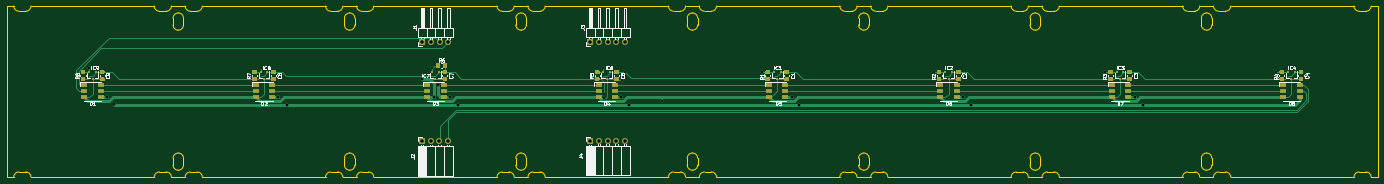
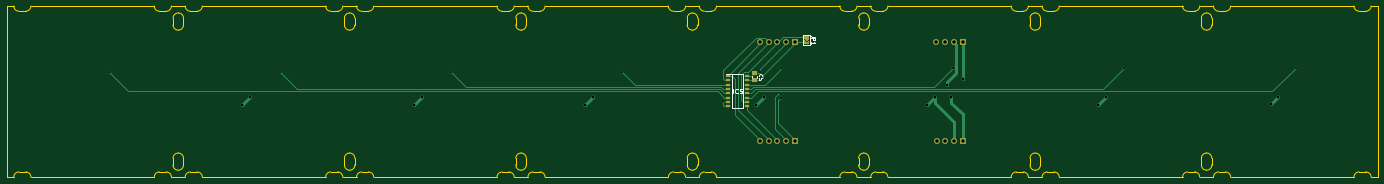
Circuit board: 8 layer files. Board 400.3 x 50.0 mm.
- bottom_copper: Schaakbord_Bord-B_Cu.gbr (10168 bytes)
- bottom_mask: Schaakbord_Bord-B_Mask.gbr (2507 bytes)
- bottom_silk: Schaakbord_Bord-B_SilkS.gbr (3240 bytes)
- outline: Schaakbord_Bord-Edge_Cuts.gbr (14706 bytes)
- top_copper: Schaakbord_Bord-F_Cu.gbr (31225 bytes)
- top_mask: Schaakbord_Bord-F_Mask.gbr (13376 bytes)
- top_silk: Schaakbord_Bord-F_SilkS.gbr (35499 bytes)
- drill: Schaakbord_Bord.drl (908 bytes)

=== bottom_copper: Schaakbord_Bord-B_Cu.gbr (10168 bytes, source omitted) ===
=== bottom_mask: Schaakbord_Bord-B_Mask.gbr ===
%TF.GenerationSoftware,KiCad,Pcbnew,(5.1.9)-1*%
%TF.CreationDate,2021-04-24T17:32:51+02:00*%
%TF.ProjectId,Schaakbord_Bord,53636861-616b-4626-9f72-645f426f7264,rev?*%
%TF.SameCoordinates,Original*%
%TF.FileFunction,Soldermask,Bot*%
%TF.FilePolarity,Negative*%
%FSLAX46Y46*%
G04 Gerber Fmt 4.6, Leading zero omitted, Abs format (unit mm)*
G04 Created by KiCad (PCBNEW (5.1.9)-1) date 2021-04-24 17:32:51*
%MOMM*%
%LPD*%
G01*
G04 APERTURE LIST*
%ADD10R,1.700000X1.700000*%
%ADD11O,1.700000X1.700000*%
%ADD12C,0.100000*%
%ADD13R,1.525000X0.650000*%
G04 APERTURE END LIST*
D10*
%TO.C,J4*%
X145288000Y-14478000D03*
D11*
X147828000Y-14478000D03*
X150368000Y-14478000D03*
X152908000Y-14478000D03*
X155448000Y-14478000D03*
%TD*%
%TO.C,J3*%
X155448000Y14351000D03*
X152908000Y14351000D03*
X150368000Y14351000D03*
X147828000Y14351000D03*
D10*
X145288000Y14351000D03*
%TD*%
D11*
%TO.C,J2*%
X103822500Y-14541500D03*
X101282500Y-14541500D03*
X98742500Y-14541500D03*
D10*
X96202500Y-14541500D03*
%TD*%
D11*
%TO.C,J1*%
X103886000Y14351000D03*
X101346000Y14351000D03*
X98806000Y14351000D03*
D10*
X96266000Y14351000D03*
%TD*%
D12*
%TO.C,JP1*%
G36*
X141795500Y14774500D02*
G01*
X141045500Y15274500D01*
X141045500Y16274500D01*
X142545500Y16274500D01*
X142545500Y15274500D01*
X141795500Y14774500D01*
G37*
G36*
X141045500Y13824500D02*
G01*
X141045500Y14974500D01*
X141795500Y14474500D01*
X142545500Y14974500D01*
X142545500Y13824500D01*
X141045500Y13824500D01*
G37*
%TD*%
D13*
%TO.C,IC5*%
X159213000Y4445000D03*
X159213000Y3175000D03*
X159213000Y1905000D03*
X159213000Y635000D03*
X159213000Y-635000D03*
X159213000Y-1905000D03*
X159213000Y-3175000D03*
X159213000Y-4445000D03*
X164637000Y-4445000D03*
X164637000Y-3175000D03*
X164637000Y-1905000D03*
X164637000Y-635000D03*
X164637000Y635000D03*
X164637000Y1905000D03*
X164637000Y3175000D03*
X164637000Y4445000D03*
%TD*%
%TO.C,C5*%
G36*
G01*
X157447000Y4662500D02*
X156497000Y4662500D01*
G75*
G02*
X156247000Y4912500I0J250000D01*
G01*
X156247000Y5587500D01*
G75*
G02*
X156497000Y5837500I250000J0D01*
G01*
X157447000Y5837500D01*
G75*
G02*
X157697000Y5587500I0J-250000D01*
G01*
X157697000Y4912500D01*
G75*
G02*
X157447000Y4662500I-250000J0D01*
G01*
G37*
G36*
G01*
X157447000Y2587500D02*
X156497000Y2587500D01*
G75*
G02*
X156247000Y2837500I0J250000D01*
G01*
X156247000Y3512500D01*
G75*
G02*
X156497000Y3762500I250000J0D01*
G01*
X157447000Y3762500D01*
G75*
G02*
X157697000Y3512500I0J-250000D01*
G01*
X157697000Y2837500D01*
G75*
G02*
X157447000Y2587500I-250000J0D01*
G01*
G37*
%TD*%
M02*

=== bottom_silk: Schaakbord_Bord-B_SilkS.gbr ===
%TF.GenerationSoftware,KiCad,Pcbnew,(5.1.9)-1*%
%TF.CreationDate,2021-04-24T17:32:51+02:00*%
%TF.ProjectId,Schaakbord_Bord,53636861-616b-4626-9f72-645f426f7264,rev?*%
%TF.SameCoordinates,Original*%
%TF.FileFunction,Legend,Bot*%
%TF.FilePolarity,Positive*%
%FSLAX46Y46*%
G04 Gerber Fmt 4.6, Leading zero omitted, Abs format (unit mm)*
G04 Created by KiCad (PCBNEW (5.1.9)-1) date 2021-04-24 17:32:51*
%MOMM*%
%LPD*%
G01*
G04 APERTURE LIST*
%ADD10C,0.120000*%
%ADD11C,0.200000*%
%ADD12C,0.150000*%
%ADD13C,0.254000*%
G04 APERTURE END LIST*
D10*
%TO.C,JP1*%
X142795500Y16449500D02*
X140795500Y16449500D01*
X142795500Y13649500D02*
X142795500Y16449500D01*
X140795500Y13649500D02*
X142795500Y13649500D01*
X140795500Y16449500D02*
X140795500Y13649500D01*
D11*
%TO.C,IC5*%
X163525000Y4950000D02*
X160325000Y4950000D01*
X160325000Y4950000D02*
X160325000Y-4950000D01*
X160325000Y-4950000D02*
X163525000Y-4950000D01*
X163525000Y-4950000D02*
X163525000Y4950000D01*
X165400000Y5120000D02*
X163875000Y5120000D01*
D10*
%TO.C,C5*%
X157707000Y3951248D02*
X157707000Y4473752D01*
X156237000Y3951248D02*
X156237000Y4473752D01*
%TO.C,JP1*%
D12*
X139447880Y15882833D02*
X140162166Y15882833D01*
X140305023Y15930452D01*
X140400261Y16025690D01*
X140447880Y16168547D01*
X140447880Y16263785D01*
X140447880Y15406642D02*
X139447880Y15406642D01*
X139447880Y15025690D01*
X139495500Y14930452D01*
X139543119Y14882833D01*
X139638357Y14835214D01*
X139781214Y14835214D01*
X139876452Y14882833D01*
X139924071Y14930452D01*
X139971690Y15025690D01*
X139971690Y15406642D01*
X140447880Y13882833D02*
X140447880Y14454261D01*
X140447880Y14168547D02*
X139447880Y14168547D01*
X139590738Y14263785D01*
X139685976Y14359023D01*
X139733595Y14454261D01*
%TO.C,IC5*%
D13*
X163164761Y-574523D02*
X163164761Y695476D01*
X161834285Y-453571D02*
X161894761Y-514047D01*
X162076190Y-574523D01*
X162197142Y-574523D01*
X162378571Y-514047D01*
X162499523Y-393095D01*
X162560000Y-272142D01*
X162620476Y-30238D01*
X162620476Y151190D01*
X162560000Y393095D01*
X162499523Y514047D01*
X162378571Y635000D01*
X162197142Y695476D01*
X162076190Y695476D01*
X161894761Y635000D01*
X161834285Y574523D01*
X160685238Y695476D02*
X161290000Y695476D01*
X161350476Y90714D01*
X161290000Y151190D01*
X161169047Y211666D01*
X160866666Y211666D01*
X160745714Y151190D01*
X160685238Y90714D01*
X160624761Y-30238D01*
X160624761Y-332619D01*
X160685238Y-453571D01*
X160745714Y-514047D01*
X160866666Y-574523D01*
X161169047Y-574523D01*
X161290000Y-514047D01*
X161350476Y-453571D01*
%TO.C,C5*%
D12*
X155678142Y4357666D02*
X155725761Y4405285D01*
X155773380Y4548142D01*
X155773380Y4643380D01*
X155725761Y4786238D01*
X155630523Y4881476D01*
X155535285Y4929095D01*
X155344809Y4976714D01*
X155201952Y4976714D01*
X155011476Y4929095D01*
X154916238Y4881476D01*
X154821000Y4786238D01*
X154773380Y4643380D01*
X154773380Y4548142D01*
X154821000Y4405285D01*
X154868619Y4357666D01*
X154773380Y3452904D02*
X154773380Y3929095D01*
X155249571Y3976714D01*
X155201952Y3929095D01*
X155154333Y3833857D01*
X155154333Y3595761D01*
X155201952Y3500523D01*
X155249571Y3452904D01*
X155344809Y3405285D01*
X155582904Y3405285D01*
X155678142Y3452904D01*
X155725761Y3500523D01*
X155773380Y3595761D01*
X155773380Y3833857D01*
X155725761Y3929095D01*
X155678142Y3976714D01*
%TD*%
M02*

=== outline: Schaakbord_Bord-Edge_Cuts.gbr (14706 bytes, source omitted) ===
=== top_copper: Schaakbord_Bord-F_Cu.gbr (31225 bytes, source omitted) ===
=== top_mask: Schaakbord_Bord-F_Mask.gbr (13376 bytes, source omitted) ===
=== top_silk: Schaakbord_Bord-F_SilkS.gbr (35499 bytes, source omitted) ===
=== drill: Schaakbord_Bord.drl ===
M48
; DRILL file {KiCad (5.1.9)-1} date 04/24/21 17:33:03
; FORMAT={-:-/ absolute / inch / decimal}
; #@! TF.CreationDate,2021-04-24T17:33:03+02:00
; #@! TF.GenerationSoftware,Kicad,Pcbnew,(5.1.9)-1
FMAT,2
INCH
T1C0.0236
T2C0.0315
T3C0.0394
%
G90
G05
T1
X-0.0374Y0.27
X1.9326Y0.265
X3.9026Y0.265
X5.8726Y0.265
X5.8785Y-0.035
X5.88Y-0.0775
X6.085Y0.125
X6.12Y0.2208
X6.54Y-0.11
X7.7Y0.22
X9.67Y0.2194
X11.635Y0.22
X13.605Y0.22
T2
X0.1671Y-0.0669
X0.25Y-0.15
X2.1371Y-0.0669
X2.23Y-0.16
X3.79Y0.1375
X3.92Y-0.065
X3.965Y0.07
X4.1071Y-0.0669
X4.2Y-0.16
X6.0771Y-0.0669
X6.17Y-0.16
X8.0371Y-0.0669
X8.125Y-0.16
X10.0071Y-0.0669
X10.1Y-0.16
X11.9771Y-0.0669
X12.07Y-0.16
T3
X3.7875Y-0.5725
X3.79Y0.565
X3.8875Y-0.5725
X3.89Y0.565
X3.9875Y-0.5725
X3.99Y0.565
X4.0875Y-0.5725
X4.09Y0.565
X5.72Y0.565
X5.72Y-0.57
X5.82Y0.565
X5.82Y-0.57
X5.92Y0.565
X5.92Y-0.57
X6.02Y0.565
X6.02Y-0.57
X6.12Y0.565
X6.12Y-0.57
T0
M30

